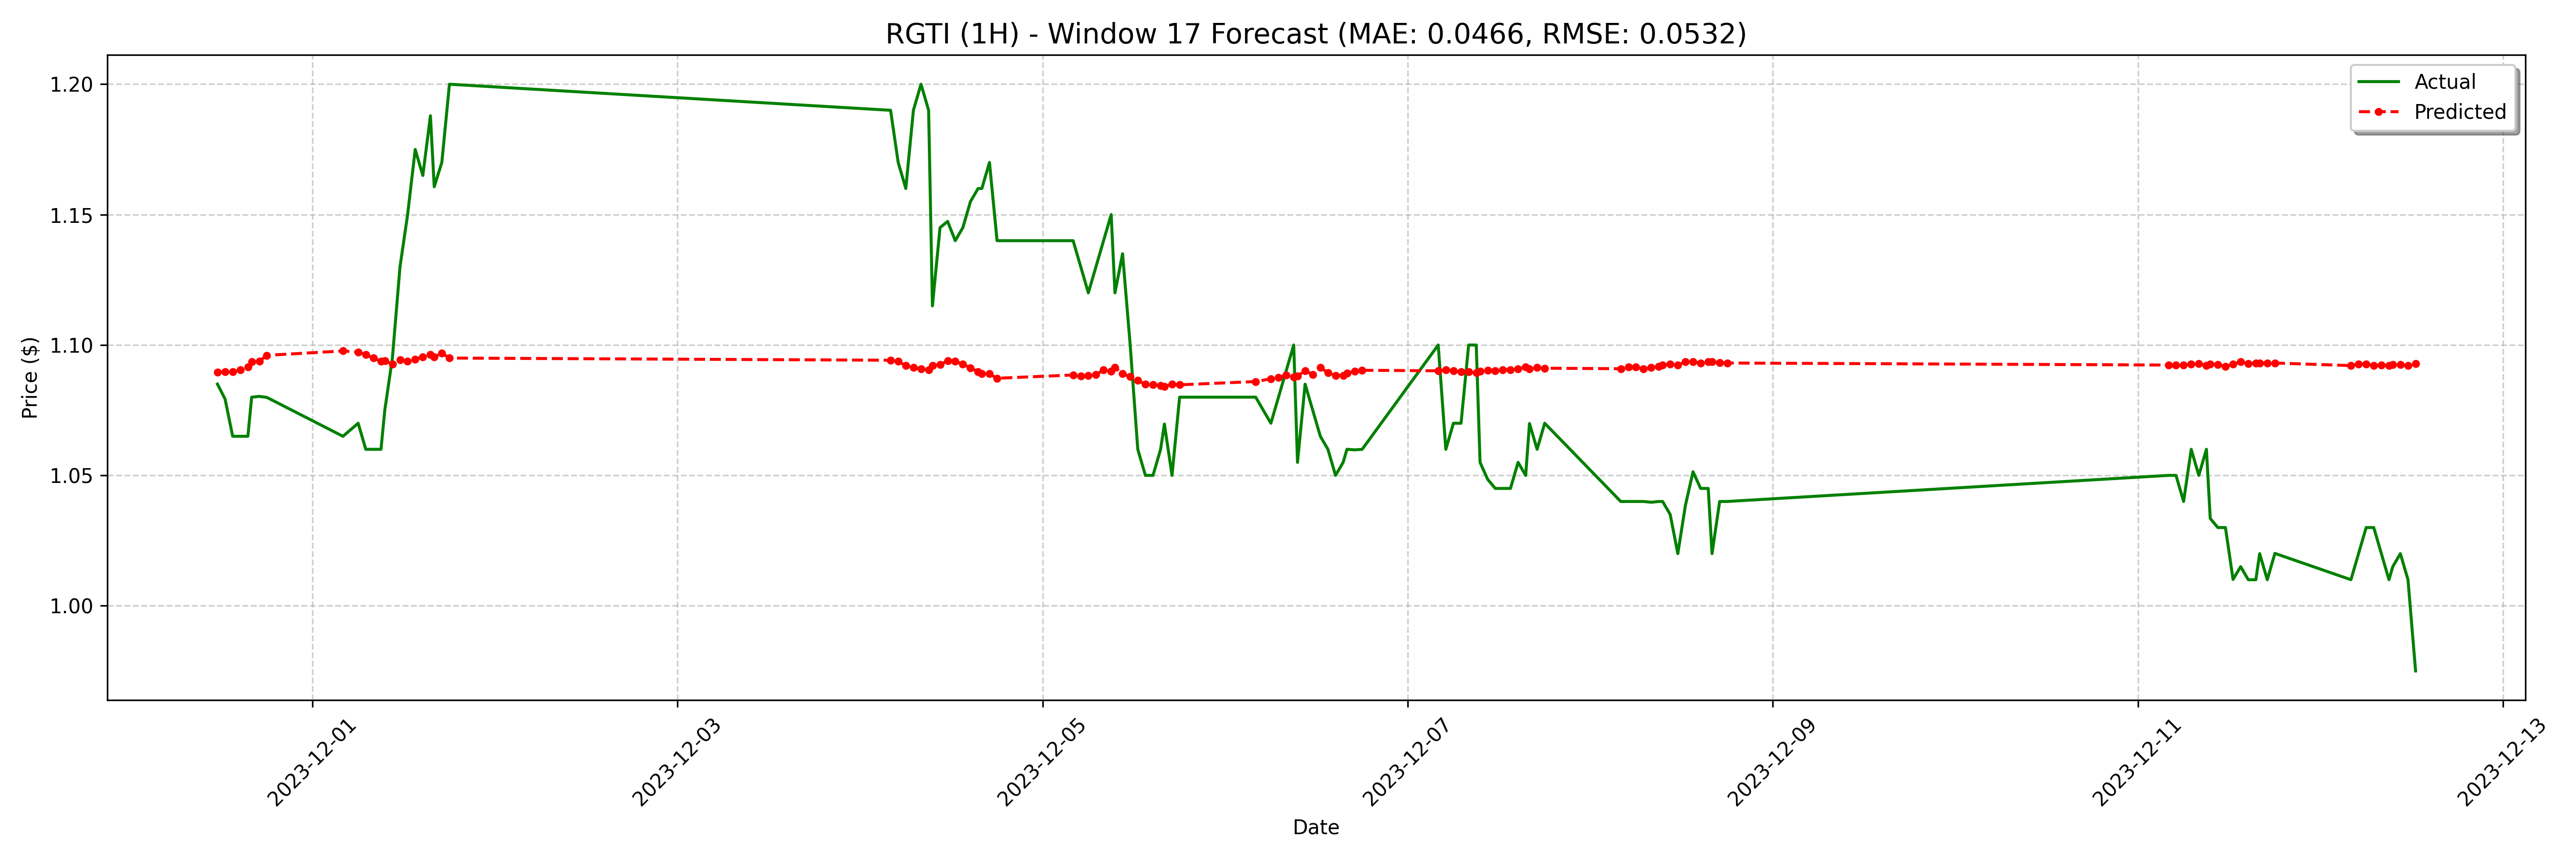

The data file committed next to this chart (first rows):
date, actual, forecast
2023-11-30 11:30:00-05:00, 1.085, 1.09
2023-11-30 12:30:00-05:00, 1.079, 1.09
2023-11-30 13:30:00-05:00, 1.065, 1.09
2023-11-30 14:30:00-05:00, 1.065, 1.09
2023-11-30 15:30:00-05:00, 1.065, 1.092
2023-11-30 16:00:00-05:00, 1.08, 1.094
2023-11-30 17:00:00-05:00, 1.08, 1.094
2023-11-30 18:00:00-05:00, 1.08, 1.096
2023-12-01 04:00:00-05:00, 1.065, 1.098
2023-12-01 06:00:00-05:00, 1.07, 1.097
2023-12-01 07:00:00-05:00, 1.06, 1.096
2023-12-01 08:00:00-05:00, 1.06, 1.095
2023-12-01 09:00:00-05:00, 1.06, 1.094
2023-12-01 09:30:00-05:00, 1.075, 1.094
2023-12-01 10:30:00-05:00, 1.095, 1.093
2023-12-01 11:30:00-05:00, 1.13, 1.094
2023-12-01 12:30:00-05:00, 1.15, 1.094
2023-12-01 13:30:00-05:00, 1.175, 1.095
2023-12-01 14:30:00-05:00, 1.165, 1.095
2023-12-01 15:30:00-05:00, 1.188, 1.096
2023-12-01 16:00:00-05:00, 1.161, 1.095
2023-12-01 17:00:00-05:00, 1.17, 1.097
2023-12-01 18:00:00-05:00, 1.2, 1.095
2023-12-04 04:00:00-05:00, 1.19, 1.094
2023-12-04 05:00:00-05:00, 1.17, 1.094
2023-12-04 06:00:00-05:00, 1.16, 1.092
2023-12-04 07:00:00-05:00, 1.19, 1.091
2023-12-04 08:00:00-05:00, 1.2, 1.091
2023-12-04 09:00:00-05:00, 1.19, 1.09
2023-12-04 09:30:00-05:00, 1.115, 1.092
2023-12-04 10:30:00-05:00, 1.145, 1.092
2023-12-04 11:30:00-05:00, 1.147, 1.094
2023-12-04 12:30:00-05:00, 1.14, 1.094
2023-12-04 13:30:00-05:00, 1.145, 1.093
2023-12-04 14:30:00-05:00, 1.155, 1.091
2023-12-04 15:30:00-05:00, 1.16, 1.09
2023-12-04 16:00:00-05:00, 1.16, 1.089
2023-12-04 17:00:00-05:00, 1.17, 1.089
2023-12-04 18:00:00-05:00, 1.14, 1.087
2023-12-05 04:00:00-05:00, 1.14, 1.089
2023-12-05 05:00:00-05:00, 1.13, 1.088
2023-12-05 06:00:00-05:00, 1.12, 1.088
2023-12-05 07:00:00-05:00, 1.13, 1.089
2023-12-05 08:00:00-05:00, 1.14, 1.09
2023-12-05 09:00:00-05:00, 1.15, 1.09
2023-12-05 09:30:00-05:00, 1.12, 1.091
2023-12-05 10:30:00-05:00, 1.135, 1.089
2023-12-05 11:30:00-05:00, 1.1, 1.088
2023-12-05 12:30:00-05:00, 1.06, 1.086
2023-12-05 13:30:00-05:00, 1.05, 1.085
2023-12-05 14:30:00-05:00, 1.05, 1.085
2023-12-05 15:30:00-05:00, 1.06, 1.085
2023-12-05 16:00:00-05:00, 1.07, 1.084
2023-12-05 17:00:00-05:00, 1.05, 1.085
2023-12-05 18:00:00-05:00, 1.08, 1.085
2023-12-06 04:00:00-05:00, 1.08, 1.086
2023-12-06 06:00:00-05:00, 1.07, 1.087
2023-12-06 07:00:00-05:00, 1.08, 1.087
2023-12-06 08:00:00-05:00, 1.09, 1.089
2023-12-06 09:00:00-05:00, 1.1, 1.088
... 68 more rows
